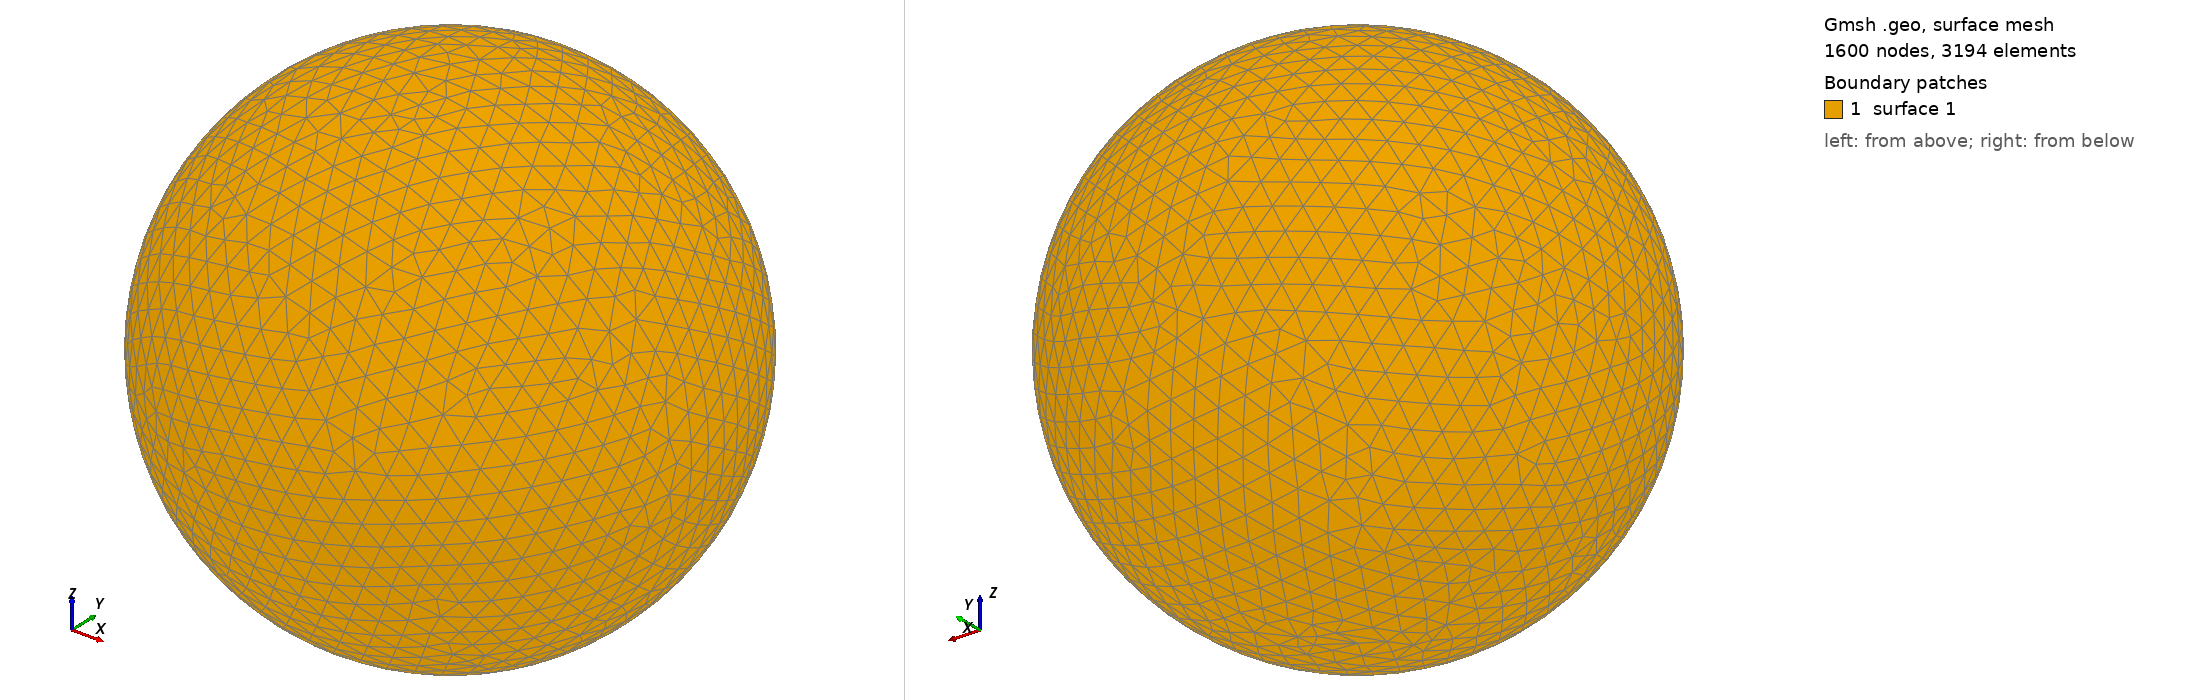

Gmsh geometry script, surface-meshed: 1600 nodes, 3194 surface elements. Boundary patches (legend numbers): 1 surface 1. Left view from above one corner, right view from below the opposite corner. The script declares no physical surfaces, so the legend lists its geometric surfaces. The drawing asked Gmsh for element sizes between 1% and 20% of the model's largest extent; the script's own settings can give other sizes.

=== shot1221.geo (drawn) ===
SetFactory("OpenCASCADE");
Point(1) = {0,0,0,0};
Sphere(1) = {0,0,0,0.02980000};
MeshSize{ PointsOf{ Surface{:}; } } = 0.002980000;
Mesh.ElementOrder=1;
Mesh.Format=39;
